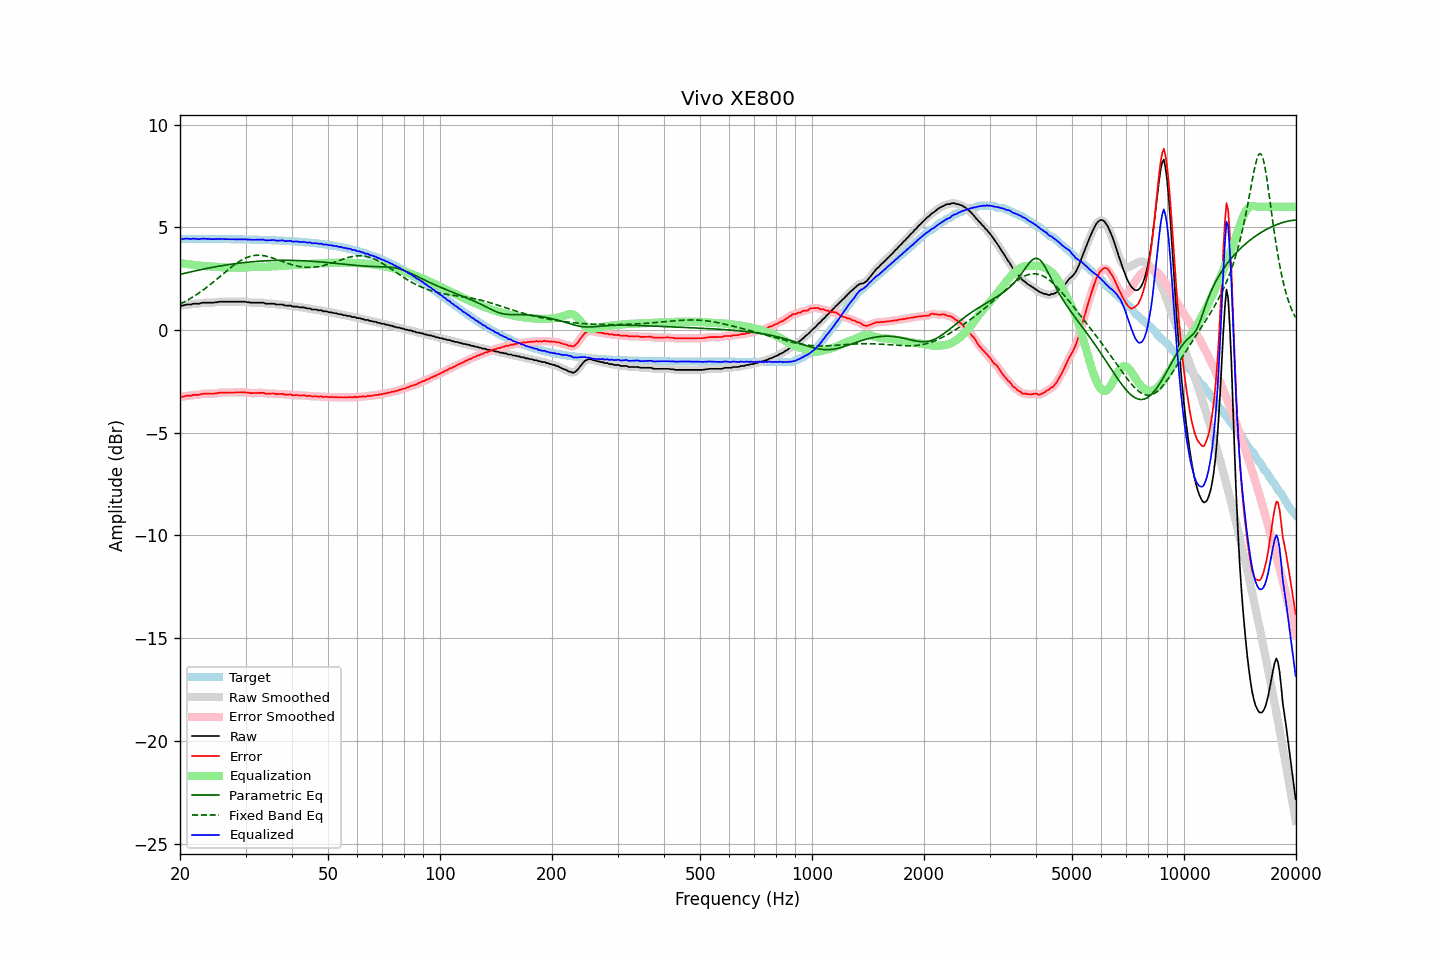

The data file committed next to this chart (first rows):
frequency, raw, error, smoothed, error_smoothed, equalization, parametric_eq, fixed_band_eq, equalized_raw, equalized_smoothed, target
20.00, 1.19, -3.25, 1.18, -3.26, 3.26, 2.71, 1.26, 4.45, 4.44, 4.44
20.20, 1.19, -3.25, 1.19, -3.25, 3.25, 2.73, 1.30, 4.43, 4.44, 4.44
20.40, 1.19, -3.25, 1.20, -3.24, 3.24, 2.74, 1.34, 4.42, 4.44, 4.44
20.61, 1.22, -3.22, 1.22, -3.22, 3.22, 2.76, 1.38, 4.44, 4.44, 4.44
20.81, 1.24, -3.20, 1.23, -3.21, 3.21, 2.78, 1.43, 4.45, 4.44, 4.44
21.02, 1.24, -3.20, 1.24, -3.20, 3.20, 2.80, 1.47, 4.44, 4.44, 4.44
21.23, 1.24, -3.20, 1.24, -3.20, 3.19, 2.82, 1.51, 4.43, 4.44, 4.44
21.44, 1.24, -3.20, 1.25, -3.19, 3.18, 2.84, 1.56, 4.42, 4.44, 4.44
21.66, 1.28, -3.16, 1.27, -3.17, 3.18, 2.85, 1.61, 4.45, 4.44, 4.44
21.87, 1.28, -3.16, 1.28, -3.16, 3.17, 2.87, 1.66, 4.45, 4.44, 4.44
22.09, 1.28, -3.16, 1.28, -3.16, 3.16, 2.89, 1.71, 4.44, 4.44, 4.44
22.31, 1.28, -3.16, 1.28, -3.16, 3.15, 2.91, 1.76, 4.43, 4.43, 4.44
22.54, 1.28, -3.16, 1.29, -3.15, 3.14, 2.92, 1.81, 4.42, 4.43, 4.44
22.76, 1.31, -3.13, 1.31, -3.13, 3.13, 2.94, 1.87, 4.44, 4.43, 4.44
22.99, 1.33, -3.11, 1.32, -3.11, 3.12, 2.96, 1.92, 4.45, 4.44, 4.43
23.22, 1.33, -3.11, 1.33, -3.10, 3.12, 2.97, 1.98, 4.44, 4.45, 4.43
23.45, 1.33, -3.10, 1.33, -3.10, 3.11, 2.99, 2.04, 4.44, 4.44, 4.43
23.69, 1.33, -3.10, 1.33, -3.10, 3.11, 3.00, 2.10, 4.44, 4.44, 4.43
23.92, 1.33, -3.10, 1.33, -3.10, 3.10, 3.02, 2.16, 4.43, 4.43, 4.43
24.16, 1.33, -3.10, 1.33, -3.10, 3.10, 3.03, 2.22, 4.43, 4.43, 4.43
24.40, 1.33, -3.10, 1.33, -3.10, 3.09, 3.05, 2.28, 4.42, 4.42, 4.43
24.65, 1.33, -3.10, 1.33, -3.10, 3.09, 3.06, 2.35, 4.42, 4.42, 4.43
24.89, 1.35, -3.08, 1.34, -3.09, 3.08, 3.08, 2.41, 4.43, 4.42, 4.43
25.14, 1.35, -3.08, 1.36, -3.07, 3.07, 3.09, 2.48, 4.42, 4.43, 4.43
25.39, 1.37, -3.06, 1.37, -3.06, 3.07, 3.10, 2.54, 4.44, 4.43, 4.43
25.65, 1.38, -3.05, 1.37, -3.05, 3.06, 3.12, 2.61, 4.44, 4.43, 4.43
25.91, 1.38, -3.05, 1.38, -3.05, 3.05, 3.13, 2.68, 4.43, 4.43, 4.43
26.16, 1.38, -3.05, 1.38, -3.05, 3.05, 3.14, 2.74, 4.43, 4.43, 4.43
26.43, 1.38, -3.05, 1.38, -3.05, 3.04, 3.16, 2.81, 4.42, 4.42, 4.42
26.69, 1.38, -3.04, 1.38, -3.04, 3.04, 3.17, 2.88, 4.42, 4.42, 4.42
26.96, 1.38, -3.04, 1.38, -3.04, 3.04, 3.18, 2.94, 4.42, 4.42, 4.42
27.23, 1.38, -3.04, 1.38, -3.04, 3.04, 3.19, 3.00, 4.42, 4.42, 4.42
27.50, 1.38, -3.04, 1.38, -3.04, 3.04, 3.20, 3.07, 4.42, 4.42, 4.42
27.77, 1.38, -3.04, 1.38, -3.04, 3.04, 3.22, 3.13, 4.42, 4.42, 4.42
28.05, 1.38, -3.04, 1.38, -3.04, 3.04, 3.23, 3.18, 4.42, 4.42, 4.42
28.33, 1.38, -3.04, 1.38, -3.04, 3.04, 3.24, 3.24, 4.41, 4.41, 4.42
28.62, 1.38, -3.04, 1.38, -3.04, 3.03, 3.25, 3.29, 4.41, 4.41, 4.42
28.90, 1.38, -3.04, 1.38, -3.04, 3.03, 3.26, 3.34, 4.41, 4.41, 4.41
29.19, 1.38, -3.03, 1.38, -3.03, 3.03, 3.27, 3.39, 4.41, 4.41, 4.41
29.48, 1.38, -3.03, 1.38, -3.03, 3.04, 3.28, 3.44, 4.42, 4.42, 4.41
29.78, 1.38, -3.03, 1.37, -3.03, 3.04, 3.28, 3.47, 4.42, 4.42, 4.41
30.08, 1.37, -3.04, 1.37, -3.04, 3.05, 3.29, 3.51, 4.42, 4.41, 4.41
30.38, 1.35, -3.06, 1.36, -3.05, 3.05, 3.30, 3.54, 4.40, 4.41, 4.41
30.68, 1.35, -3.06, 1.34, -3.06, 3.06, 3.31, 3.57, 4.41, 4.40, 4.40
30.99, 1.33, -3.07, 1.33, -3.07, 3.06, 3.32, 3.59, 4.39, 4.40, 4.40
31.30, 1.33, -3.07, 1.33, -3.07, 3.06, 3.32, 3.61, 4.39, 4.40, 4.40
31.61, 1.33, -3.07, 1.33, -3.07, 3.07, 3.33, 3.63, 4.40, 4.39, 4.40
31.93, 1.33, -3.07, 1.33, -3.07, 3.07, 3.34, 3.63, 4.39, 4.39, 4.40
32.24, 1.33, -3.07, 1.33, -3.07, 3.07, 3.34, 3.64, 4.39, 4.39, 4.39
32.57, 1.33, -3.06, 1.33, -3.06, 3.07, 3.35, 3.64, 4.40, 4.40, 4.39
32.89, 1.33, -3.06, 1.33, -3.06, 3.07, 3.35, 3.64, 4.40, 4.40, 4.39
33.22, 1.33, -3.06, 1.33, -3.06, 3.07, 3.36, 3.63, 4.40, 4.40, 4.39
33.55, 1.33, -3.06, 1.32, -3.07, 3.07, 3.36, 3.62, 4.40, 4.39, 4.39
33.89, 1.29, -3.09, 1.30, -3.08, 3.08, 3.37, 3.61, 4.37, 4.38, 4.38
34.23, 1.28, -3.10, 1.28, -3.10, 3.08, 3.37, 3.59, 4.36, 4.37, 4.38
34.57, 1.28, -3.10, 1.28, -3.10, 3.09, 3.38, 3.57, 4.37, 4.36, 4.38
34.92, 1.28, -3.10, 1.28, -3.10, 3.10, 3.38, 3.55, 4.37, 4.37, 4.37
35.27, 1.28, -3.09, 1.28, -3.09, 3.10, 3.38, 3.52, 4.38, 4.38, 4.37
35.62, 1.28, -3.09, 1.27, -3.09, 3.10, 3.38, 3.50, 4.38, 4.38, 4.37
35.97, 1.27, -3.10, 1.26, -3.10, 3.10, 3.39, 3.47, 4.37, 4.37, 4.37
... 635 more rows
